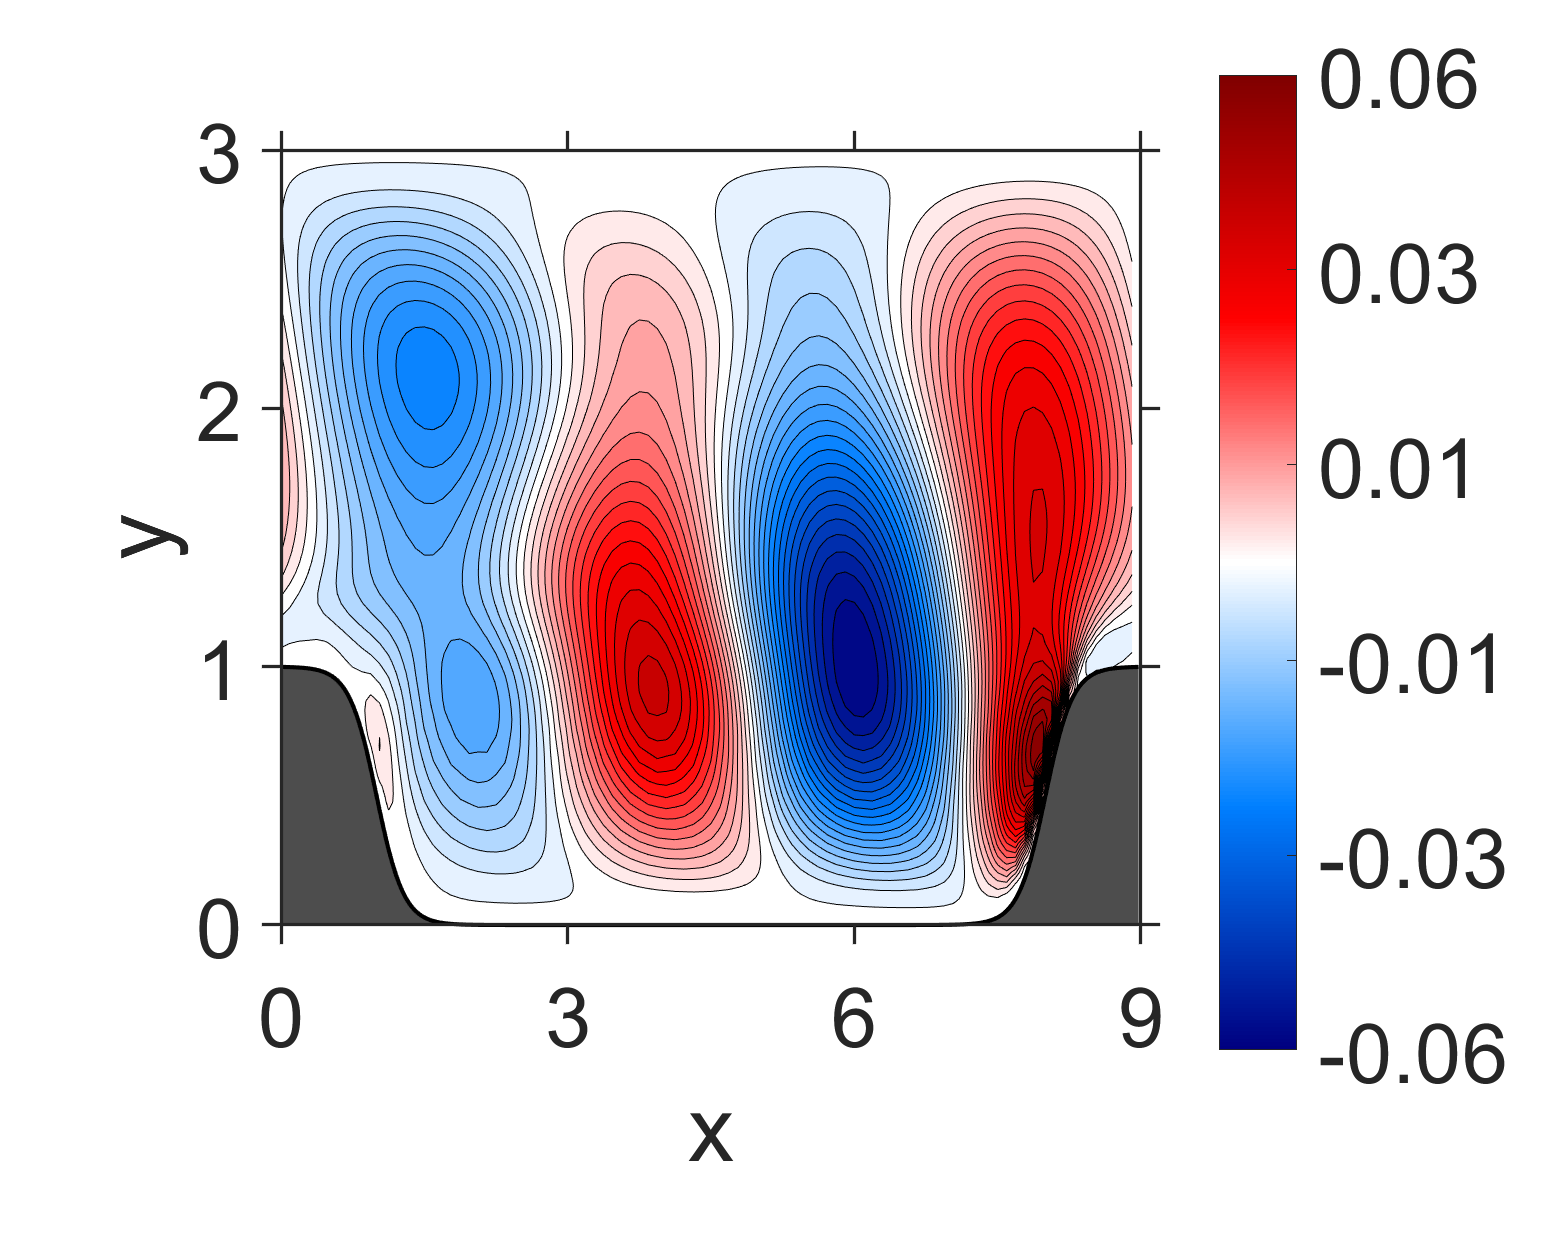

The table this chart was drawn from, first rows:
NaN, NaN, NaN, NaN, NaN, NaN, NaN, NaN, NaN, NaN, NaN, NaN, NaN, NaN, NaN, 0, 0, 0, 0, 0, 0, 0, 0, 0
NaN, NaN, NaN, NaN, NaN, NaN, NaN, NaN, NaN, NaN, NaN, NaN, NaN, NaN, NaN, -2.094437e-10, 1.55201e-09, 2.317076e-09, 1.829789e-09, 1.077475e-09, -6.669335e-11, -1.033027e-09, -2.205138e-09, -3.139748e-09
NaN, NaN, NaN, NaN, NaN, NaN, NaN, NaN, NaN, NaN, NaN, NaN, NaN, NaN, NaN, -3.666093e-09, 2.418467e-08, 3.488767e-08, 2.837496e-08, 1.581073e-08, -7.367723e-10, -1.647129e-08, -3.345558e-08, -4.863634e-08
NaN, NaN, NaN, NaN, NaN, NaN, NaN, NaN, NaN, NaN, NaN, NaN, NaN, NaN, NaN, -1.391877e-08, 1.098415e-07, 1.666683e-07, 1.301733e-07, 7.678773e-08, -8.07472e-09, -7.66459e-08, -1.626171e-07, -2.281261e-07
NaN, NaN, NaN, NaN, NaN, NaN, NaN, NaN, NaN, NaN, NaN, NaN, NaN, NaN, NaN, -4.263921e-08, 3.181164e-07, 4.748822e-07, 3.765995e-07, 2.122713e-07, -2.744403e-08, -2.338288e-07, -4.748449e-07, -6.699071e-07
NaN, NaN, NaN, NaN, NaN, NaN, NaN, NaN, NaN, NaN, NaN, NaN, NaN, NaN, NaN, -8.439563e-08, 6.866906e-07, 1.045233e-06, 8.184602e-07, 4.568093e-07, -9.294686e-08, -5.439762e-07, -1.086963e-06, -1.504279e-06
NaN, NaN, NaN, NaN, NaN, NaN, NaN, NaN, NaN, NaN, NaN, NaN, NaN, NaN, NaN, -1.553332e-07, 1.278785e-06, 1.940437e-06, 1.530192e-06, 7.981438e-07, -2.481086e-07, -1.13356e-06, -2.141465e-06, -2.936403e-06
NaN, NaN, NaN, NaN, NaN, NaN, NaN, NaN, NaN, NaN, NaN, NaN, NaN, NaN, NaN, -2.267574e-07, 2.139588e-06, 3.310734e-06, 2.590876e-06, 1.242355e-06, -6.625644e-07, -2.235849e-06, -3.996702e-06, -5.338222e-06
NaN, NaN, NaN, NaN, NaN, NaN, NaN, NaN, NaN, NaN, NaN, NaN, NaN, NaN, -1.780952e-06, -3.119289e-07, 3.490967e-06, 5.464584e-06, 4.271628e-06, 1.675107e-06, -1.713067e-06, -4.554441e-06, -7.496342e-06, -9.750892e-06
NaN, NaN, NaN, NaN, NaN, NaN, NaN, NaN, NaN, NaN, NaN, NaN, NaN, NaN, -2.411243e-06, -3.14574e-07, 5.833343e-06, 9.373042e-06, 7.111743e-06, 1.787447e-06, -4.645687e-06, -9.94088e-06, -1.506709e-05, -1.888075e-05
NaN, NaN, NaN, NaN, NaN, NaN, NaN, NaN, NaN, NaN, NaN, NaN, NaN, NaN, -3.062685e-06, -1.11158e-07, 1.091192e-05, 1.740658e-05, 1.199209e-05, -6.014873e-08, -1.291958e-05, -2.338541e-05, -3.267805e-05, -3.955098e-05
NaN, NaN, NaN, NaN, NaN, NaN, NaN, NaN, NaN, NaN, NaN, NaN, NaN, NaN, -3.548793e-06, 1.059833e-06, 2.349028e-05, 3.410174e-05, 1.792708e-05, -9.126124e-06, -3.484941e-05, -5.505102e-05, -7.226408e-05, -8.470286e-05
NaN, NaN, NaN, NaN, NaN, NaN, NaN, NaN, NaN, NaN, NaN, NaN, NaN, NaN, -3.931292e-06, 6.416738e-06, 5.42925e-05, 6.13197e-05, 1.680561e-05, -3.627498e-05, -8.307787e-05, -0.0001188, -0.000149, -0.0001705
NaN, NaN, NaN, NaN, NaN, NaN, NaN, NaN, NaN, NaN, NaN, NaN, NaN, NaN, -6.623282e-06, 2.906693e-05, 0.0001131, 8.639783e-05, -5.345143e-06, -9.397529e-05, -0.000169, -0.0002264, -0.0002748, -0.0003094
NaN, NaN, NaN, NaN, NaN, NaN, NaN, NaN, NaN, NaN, NaN, NaN, NaN, 7.848864e-07, -1.28862e-05, 9.150126e-05, 0.0001908, 8.601444e-05, -5.808598e-05, -0.0001925, -0.0002997, -0.0003868, -0.0004564, -0.0005097
NaN, NaN, NaN, NaN, NaN, NaN, NaN, NaN, NaN, NaN, NaN, NaN, NaN, 4.058988e-06, -4.013945e-06, 0.0002032, 0.0002543, 4.986837e-05, -0.0001503, -0.0003379, -0.0004818, -0.0006058, -0.0006993, -0.0007763
NaN, NaN, NaN, NaN, NaN, NaN, NaN, NaN, NaN, NaN, NaN, NaN, NaN, -7.461988e-06, 5.040703e-05, 0.0003495, 0.0002712, -2.224585e-05, -0.0002922, -0.0005337, -0.0007223, -0.0008871, -0.001008, -0.001112
NaN, NaN, NaN, NaN, NaN, NaN, NaN, NaN, NaN, NaN, NaN, NaN, NaN, -2.791506e-05, 0.000164, 0.0004987, 0.0002319, -0.0001364, -0.0004894, -0.0007842, -0.001026, -0.001233, -0.001385, -0.001515
NaN, NaN, NaN, NaN, NaN, NaN, NaN, NaN, NaN, NaN, NaN, NaN, NaN, -2.600894e-05, 0.000334, 0.0006021, 0.0001438, -0.0003042, -0.0007431, -0.001094, -0.001394, -0.001644, -0.001833, -0.001984
NaN, NaN, NaN, NaN, NaN, NaN, NaN, NaN, NaN, NaN, NaN, NaN, 1.819164e-05, 2.352026e-05, 0.0005487, 0.0006253, 1.094834e-05, -0.0005335, -0.001054, -0.001466, -0.00183, -0.002119, -0.00235, -0.002514
NaN, NaN, NaN, NaN, NaN, NaN, NaN, NaN, NaN, NaN, NaN, NaN, -3.922813e-06, 0.0001244, 0.0007857, 0.0005656, -0.0001711, -0.0008264, -0.001425, -0.001901, -0.002331, -0.002656, -0.002933, -0.0031
NaN, NaN, NaN, NaN, NaN, NaN, NaN, NaN, NaN, NaN, NaN, NaN, -3.154219e-05, 0.0002862, 0.001001, 0.0004328, -0.0004081, -0.001182, -0.001853, -0.002399, -0.002892, -0.003254, -0.003574, -0.00374
NaN, NaN, NaN, NaN, NaN, NaN, NaN, NaN, NaN, NaN, NaN, NaN, -2.952177e-05, 0.0005155, 0.00113, 0.0002417, -0.0007059, -0.001598, -0.002338, -0.00296, -0.003506, -0.003913, -0.00426, -0.004432
NaN, NaN, NaN, NaN, NaN, NaN, NaN, NaN, NaN, NaN, NaN, NaN, 2.248652e-05, 0.0008041, 0.001146, 9.761427e-08, -0.001066, -0.002071, -0.002875, -0.003579, -0.004168, -0.004628, -0.004984, -0.005171
NaN, NaN, NaN, NaN, NaN, NaN, NaN, NaN, NaN, NaN, NaN, 4.164631e-05, 0.0001119, 0.001136, 0.001065, -0.0002926, -0.001484, -0.002595, -0.003462, -0.004251, -0.004871, -0.005391, -0.005738, -0.005947
NaN, NaN, NaN, NaN, NaN, NaN, NaN, NaN, NaN, NaN, NaN, 2.086541e-05, 0.0002519, 0.001481, 0.0009027, -0.0006328, -0.001956, -0.003165, -0.004095, -0.004967, -0.005612, -0.006192, -0.006519, -0.006751
NaN, NaN, NaN, NaN, NaN, NaN, NaN, NaN, NaN, NaN, NaN, -1.408069e-05, 0.000486, 0.001779, 0.0006706, -0.001014, -0.00248, -0.00377, -0.004772, -0.005715, -0.006391, -0.007016, -0.007326, -0.007566
NaN, NaN, NaN, NaN, NaN, NaN, NaN, NaN, NaN, NaN, NaN, -1.425834e-05, 0.0008364, 0.001956, 0.0003856, -0.001433, -0.003048, -0.004402, -0.005493, -0.006484, -0.007208, -0.007851, -0.008163, -0.008378
NaN, NaN, NaN, NaN, NaN, NaN, NaN, NaN, NaN, NaN, NaN, 5.187596e-05, 0.001285, 0.001999, 5.968313e-05, -0.001888, -0.003652, -0.005055, -0.00625, -0.007264, -0.008058, -0.008688, -0.009025, -0.00918
NaN, NaN, NaN, NaN, NaN, NaN, NaN, NaN, NaN, NaN, NaN, 0.0001549, 0.001809, 0.001956, -0.0003028, -0.002373, -0.004281, -0.005727, -0.007034, -0.008056, -0.00893, -0.009525, -0.009904, -0.009972
NaN, NaN, NaN, NaN, NaN, NaN, NaN, NaN, NaN, NaN, 8.622093e-05, 0.0003075, 0.002384, 0.001851, -0.0006883, -0.002886, -0.004926, -0.006416, -0.007834, -0.008857, -0.009817, -0.01036, -0.01079, -0.01075
NaN, NaN, NaN, NaN, NaN, NaN, NaN, NaN, NaN, NaN, 4.418725e-05, 0.0005916, 0.00295, 0.001678, -0.00108, -0.003427, -0.005574, -0.007122, -0.008638, -0.009668, -0.0107, -0.0112, -0.01167, -0.01154
NaN, NaN, NaN, NaN, NaN, NaN, NaN, NaN, NaN, NaN, 2.862208e-06, 0.001092, 0.003388, 0.00144, -0.001471, -0.003997, -0.00621, -0.007853, -0.009426, -0.0105, -0.01157, -0.01206, -0.01253, -0.01233
NaN, NaN, NaN, NaN, NaN, NaN, NaN, NaN, NaN, NaN, 5.837023e-05, 0.001787, 0.003628, 0.001153, -0.001864, -0.00459, -0.006825, -0.00861, -0.01018, -0.01136, -0.0124, -0.01295, -0.01334, -0.01315
NaN, NaN, NaN, NaN, NaN, NaN, NaN, NaN, NaN, NaN, 0.0001911, 0.002617, 0.003727, 0.0008253, -0.002264, -0.005195, -0.007421, -0.009381, -0.01091, -0.01224, -0.01318, -0.01385, -0.0141, -0.01399
NaN, NaN, NaN, NaN, NaN, NaN, NaN, NaN, NaN, 0.0001476, 0.0003747, 0.003516, 0.003737, 0.000473, -0.002681, -0.005796, -0.008006, -0.01015, -0.01162, -0.01311, -0.01394, -0.01475, -0.01482, -0.01482
NaN, NaN, NaN, NaN, NaN, NaN, NaN, NaN, NaN, 0.0001013, 0.0007266, 0.004373, 0.003633, 0.0001169, -0.003125, -0.006377, -0.008589, -0.01089, -0.01231, -0.01395, -0.01467, -0.01561, -0.01552, -0.01561
NaN, NaN, NaN, NaN, NaN, NaN, NaN, NaN, NaN, 4.079036e-05, 0.001378, 0.004965, 0.003396, -0.0002376, -0.003612, -0.006912, -0.009195, -0.01157, -0.01301, -0.01471, -0.01542, -0.01638, -0.01623, -0.0163
NaN, NaN, NaN, NaN, NaN, NaN, NaN, NaN, NaN, 0.0001186, 0.002255, 0.00516, 0.003026, -0.0005988, -0.004155, -0.007378, -0.009845, -0.01214, -0.01376, -0.01535, -0.01621, -0.01701, -0.01697, -0.01684
NaN, NaN, NaN, NaN, NaN, NaN, NaN, NaN, NaN, 0.0002942, 0.003175, 0.00504, 0.002528, -0.000989, -0.004738, -0.007787, -0.01052, -0.01262, -0.01452, -0.01587, -0.01699, -0.0175, -0.01772, -0.01723
NaN, NaN, NaN, NaN, NaN, NaN, NaN, NaN, 0.0001367, 0.0005841, 0.003909, 0.00468, 0.001915, -0.001439, -0.005334, -0.008179, -0.01116, -0.01305, -0.01523, -0.01632, -0.01771, -0.01791, -0.01836, -0.01754
NaN, NaN, NaN, NaN, NaN, NaN, NaN, NaN, 8.96725e-05, 0.001079, 0.004129, 0.004086, 0.001212, -0.001992, -0.005893, -0.008615, -0.0117, -0.0135, -0.01579, -0.01677, -0.01824, -0.01831, -0.0188, -0.01783
NaN, NaN, NaN, NaN, NaN, NaN, NaN, 0.0001918, 0.0001745, 0.001578, 0.003763, 0.003243, 0.0004423, -0.00269, -0.006377, -0.00914, -0.01209, -0.01401, -0.01615, -0.01725, -0.01853, -0.01872, -0.01898, -0.0181
NaN, NaN, NaN, NaN, NaN, NaN, NaN, 0.0001394, 0.0003445, 0.001764, 0.003021, 0.002142, -0.0003853, -0.00352, -0.006811, -0.009719, -0.01236, -0.0145, -0.01634, -0.01768, -0.01863, -0.01903, -0.01894, -0.01826
NaN, NaN, NaN, NaN, NaN, 4.922714e-05, 0.000138, 0.0001231, 0.0004948, 0.00142, 0.002044, 0.0008612, -0.001317, -0.004401, -0.007285, -0.01026, -0.01261, -0.01488, -0.01647, -0.01792, -0.01863, -0.01911, -0.01879, -0.01817
0.0001331, 1.770848e-05, 0.000129, 2.938457e-05, 0.0001067, 6.179805e-05, 0.0001257, 0.0001568, 0.0004399, 0.0006757, 0.0008709, -0.0004805, -0.002384, -0.005265, -0.007851, -0.0107, -0.01288, -0.01509, -0.01656, -0.01794, -0.01855, -0.01894, -0.01852, -0.01779
6.955712e-05, 6.010046e-05, 8.255068e-05, 5.002399e-05, 3.437828e-05, 6.44e-05, 0.0002386, 0.0001996, 5.304876e-05, -0.000212, -0.0004714, -0.00179, -0.00357, -0.006091, -0.0085, -0.01106, -0.01316, -0.01515, -0.01658, -0.01777, -0.01833, -0.01854, -0.01808, -0.01718
1.836941e-05, 0.0001212, 0.0001152, 0.0001911, 0.0002818, 0.0003731, 0.0003683, 2.155686e-05, -0.0006156, -0.001208, -0.001851, -0.003084, -0.004773, -0.006933, -0.00916, -0.01141, -0.01339, -0.01514, -0.01648, -0.01746, -0.01794, -0.01797, -0.01743, -0.01638
-0.0001153, 3.012676e-05, 0.0001178, 0.000237, 0.000499, 0.0005144, 8.653441e-05, -0.0006117, -0.001479, -0.002331, -0.003182, -0.004384, -0.005927, -0.007817, -0.009795, -0.01178, -0.01355, -0.01509, -0.01626, -0.01707, -0.01739, -0.01727, -0.0166, -0.01543
-0.0004898, -0.0003208, -0.0002052, -0.0001261, 5.652592e-06, -0.0001232, -0.0006782, -0.00156, -0.002556, -0.003537, -0.00449, -0.005654, -0.007056, -0.00871, -0.01044, -0.01216, -0.0137, -0.01502, -0.01599, -0.01659, -0.01675, -0.01646, -0.01565, -0.01436
-0.00084, -0.0007599, -0.0007248, -0.0007487, -0.0007991, -0.0011, -0.001783, -0.00274, -0.003775, -0.004795, -0.005785, -0.006895, -0.008168, -0.009609, -0.01111, -0.01257, -0.01387, -0.01495, -0.0157, -0.0161, -0.01607, -0.0156, -0.01466, -0.01323
-0.0008031, -0.00101, -0.001209, -0.001435, -0.00173, -0.002219, -0.002986, -0.003973, -0.005028, -0.006051, -0.007045, -0.008098, -0.009255, -0.01051, -0.01179, -0.01302, -0.01408, -0.01492, -0.01545, -0.01564, -0.01542, -0.01478, -0.01368, -0.01213
-0.0001175, -0.0008016, -0.001373, -0.001909, -0.002472, -0.003174, -0.004075, -0.005116, -0.006185, -0.007221, -0.008218, -0.009231, -0.01029, -0.0114, -0.01249, -0.0135, -0.01435, -0.01496, -0.01528, -0.01526, -0.01486, -0.01405, -0.0128, -0.01113
0.001156, -5.491263e-05, -0.001082, -0.002002, -0.002895, -0.003843, -0.004888, -0.006012, -0.007142, -0.008218, -0.00924, -0.01024, -0.01124, -0.01223, -0.01318, -0.01401, -0.01467, -0.01509, -0.01521, -0.01501, -0.01443, -0.01346, -0.01208, -0.0103
0.002738, 0.001086, -0.0003629, -0.001669, -0.002892, -0.004106, -0.005351, -0.006607, -0.007826, -0.00898, -0.01006, -0.01108, -0.01206, -0.01298, -0.01382, -0.01452, -0.01502, -0.01528, -0.01525, -0.01488, -0.01416, -0.01305, -0.01156, -0.009676
0.004304, 0.002364, 0.0005914, -0.001039, -0.00257, -0.004042, -0.005481, -0.006889, -0.008236, -0.009492, -0.01065, -0.01173, -0.01272, -0.01361, -0.01439, -0.015, -0.01539, -0.01553, -0.01537, -0.01488, -0.01404, -0.01283, -0.01124, -0.009279
0.005676, 0.003563, 0.001581, -0.000284, -0.002047, -0.003739, -0.005374, -0.006941, -0.008418, -0.009792, -0.01105, -0.0122, -0.01323, -0.01413, -0.01488, -0.01544, -0.01577, -0.01582, -0.01558, -0.015, -0.01407, -0.01278, -0.01112, -0.009106
0.006807, 0.004582, 0.002459, 0.0004329, -0.001508, -0.003369, -0.005154, -0.006859, -0.008467, -0.009954, -0.01131, -0.01254, -0.01362, -0.01455, -0.01531, -0.01585, -0.01614, -0.01615, -0.01585, -0.01522, -0.01423, -0.01289, -0.01119, -0.009139
0.007739, 0.00541, 0.003179, 0.001034, -0.00103, -0.00302, -0.004935, -0.006759, -0.008472, -0.01006, -0.01151, -0.01282, -0.01396, -0.01493, -0.0157, -0.01624, -0.01652, -0.01651, -0.01618, -0.01552, -0.0145, -0.01314, -0.01141, -0.009355
0.008511, 0.006079, 0.003742, 0.001491, -0.0006823, -0.002777, -0.004787, -0.006705, -0.008514, -0.01019, -0.01172, -0.0131, -0.0143, -0.01531, -0.01611, -0.01666, -0.01694, -0.01693, -0.01659, -0.01591, -0.01488, -0.01351, -0.01178, -0.009728
0.009156, 0.006616, 0.004176, 0.001822, -0.0004476, -0.002638, -0.004742, -0.006746, -0.008632, -0.01039, -0.01199, -0.01342, -0.01467, -0.01573, -0.01655, -0.01712, -0.01741, -0.0174, -0.01706, -0.01639, -0.01536, -0.01399, -0.01228, -0.01024
... 59 more rows
